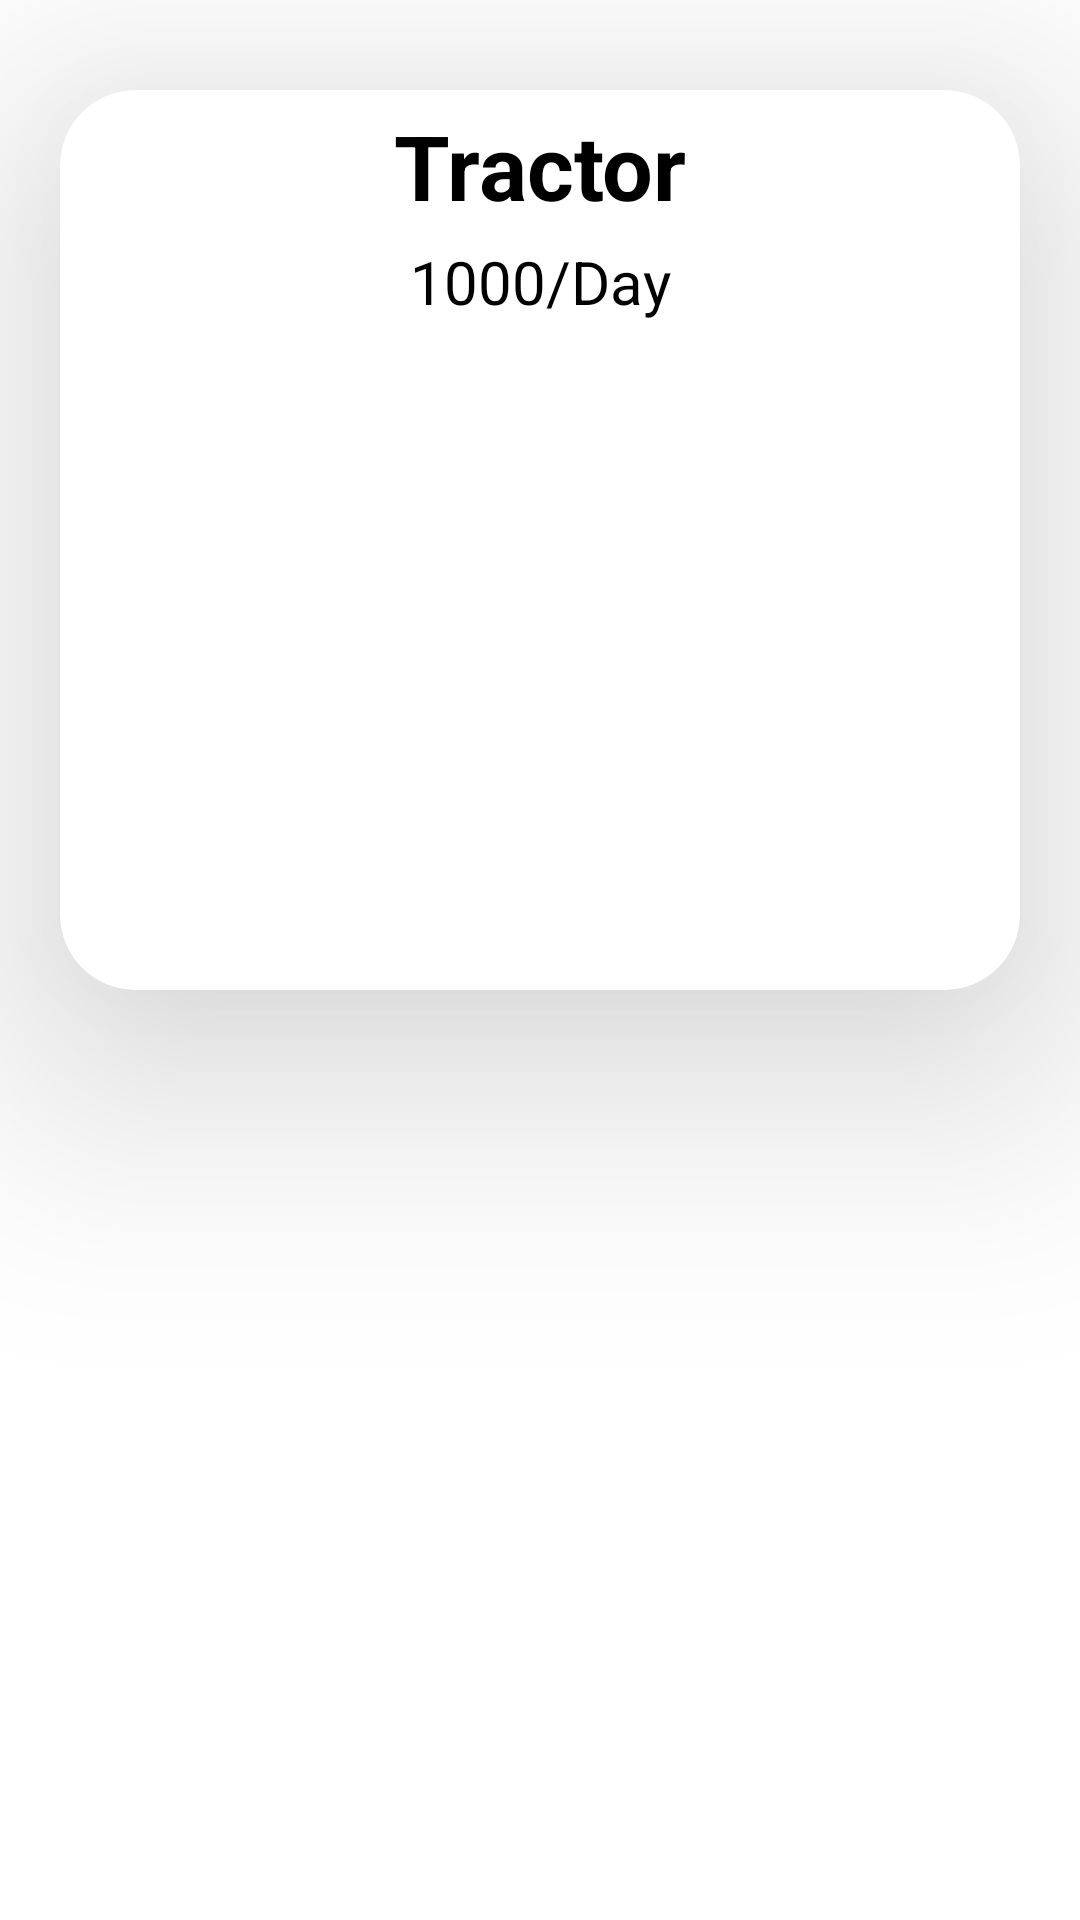

This screen was rendered from an Android layout file. Write that file and the resources it references.
<!-- AndroidManifest.xml: application theme Theme.Hackathon -->
<!-- res/layout/cardviewlistitem.xml -->
<?xml version="1.0" encoding="utf-8"?>
<androidx.constraintlayout.widget.ConstraintLayout xmlns:android="http://schemas.android.com/apk/res/android"
    xmlns:app="http://schemas.android.com/apk/res-auto"
    android:layout_width="match_parent"
    android:layout_height="wrap_content">

    <androidx.cardview.widget.CardView
        android:id="@+id/cardView"
        android:layout_width="320dp"
        android:layout_height="300dp"
        android:layout_marginTop="30dp"
        app:cardCornerRadius="25dp"
        app:cardElevation="50dp"
        app:layout_constraintEnd_toEndOf="parent"
        app:layout_constraintStart_toStartOf="parent"
        app:layout_constraintTop_toTopOf="parent">

        <androidx.constraintlayout.widget.ConstraintLayout
            android:layout_width="match_parent"
            android:layout_height="match_parent">

            <TextView
                android:id="@+id/titleofTool"
                android:layout_width="wrap_content"
                android:layout_height="wrap_content"
                android:text="Tractor"
                app:layout_constraintStart_toStartOf="parent"
                app:layout_constraintEnd_toEndOf="parent"
                app:layout_constraintTop_toTopOf="parent"
                android:textStyle="bold"
                android:layout_marginTop="5dp"
                android:textSize="30dp"
                android:textColor="@color/black"/>

            <TextView
                android:id="@+id/toolRent"
                android:layout_width="wrap_content"
                android:layout_height="wrap_content"
                android:text="1000/Day"
                app:layout_constraintStart_toStartOf="parent"
                app:layout_constraintEnd_toEndOf="parent"
                app:layout_constraintTop_toBottomOf="@+id/titleofTool"
                android:layout_marginTop="5dp"
                android:textSize="20dp"
                android:textColor="@color/black"/>

            <ImageView
                android:id="@+id/toolImage"
                android:layout_width="wrap_content"
                android:layout_height="wrap_content"
                app:layout_constraintEnd_toEndOf="parent"
                app:layout_constraintStart_toStartOf="parent"
                app:layout_constraintTop_toTopOf="parent"
                app:srcCompat="@drawable/tractor" />

        </androidx.constraintlayout.widget.ConstraintLayout>
    </androidx.cardview.widget.CardView>
</androidx.constraintlayout.widget.ConstraintLayout>
<!-- resources referenced by this layout -->
<resources>
  <color name="black">#FF000000</color>
  <style name="Theme.Hackathon" parent="Theme.MaterialComponents.DayNight.NoActionBar">
          
          <item name="colorPrimary">@color/purple_500</item>
          <item name="colorPrimaryVariant">@color/purple_700</item>
          <item name="colorOnPrimary">@color/white</item>
          
          <item name="colorSecondary">@color/teal_200</item>
          <item name="colorSecondaryVariant">@color/teal_700</item>
          <item name="colorOnSecondary">@color/black</item>
          
          <item name="android:statusBarColor">?attr/colorPrimary</item>
          
      </style>
  <color name="purple_500">#FDFBE4</color>
  <color name="purple_700">#FF3700B3</color>
  <color name="white">#FFFFFFFF</color>
  <color name="teal_200">#FF03DAC5</color>
  <color name="teal_700">#FF018786</color>
</resources>
